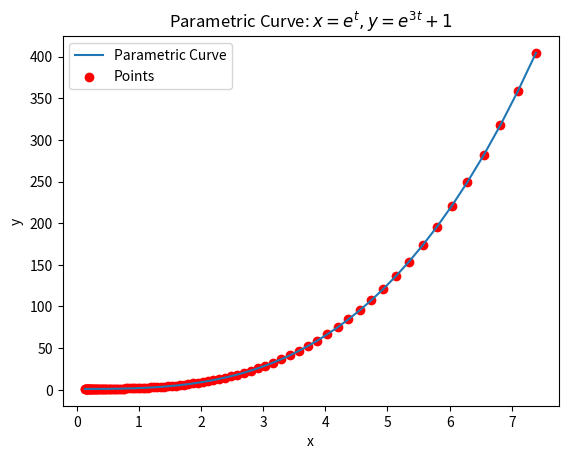

Python code for this plot:
import numpy as np
import matplotlib.pyplot as plt

# Choose a range for t
t_values = np.linspace(-2, 2, 100)

# Calculate x and y values
x_values = np.exp(t_values)
y_values = np.exp(3 * t_values) + 1

# Plot the points
plt.plot(x_values, y_values, label='Parametric Curve')
plt.scatter(x_values, y_values, color='red', label='Points')

# Add labels and title
plt.xlabel('x')
plt.ylabel('y')
plt.title('Parametric Curve: $x = e^t, y = e^{3t} + 1$')

# Add a legend
plt.legend()

# Show the plot
plt.show()